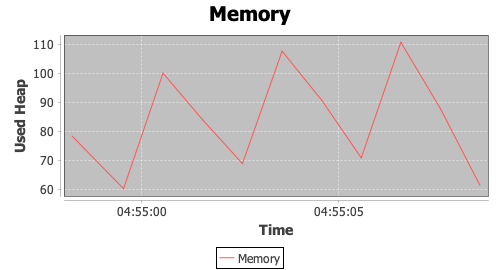

The table this chart was drawn from, first rows:
timeStamp, elapsed, label, responseCode, responseMessage, threadName, dataType, success, failureMessage, bytes, sentBytes, grpThreads, allThreads, URL, Latency, IdleTime, Connect
1574610898228, 0, Memory, , 7.8291456E7, , , true, , 0, 0, 0, 0, null, 0, 0, 0
1574610899534, 0, Memory, , 6.0179088E7, , , true, , 0, 0, 0, 0, null, 0, 0, 0
1574610900537, 0, Memory, , 1.00024976E8, , , true, , 0, 0, 0, 0, null, 0, 0, 0
1574610901545, 0, Memory, , 8.3917376E7, , , true, , 0, 0, 0, 0, null, 0, 0, 0
1574610902555, 0, Memory, , 6.8819264E7, , , true, , 0, 0, 0, 0, null, 0, 0, 0
1574610903563, 0, Memory, , 1.07616576E8, , , true, , 0, 0, 0, 0, null, 0, 0, 0
1574610904567, 0, Memory, , 9.0723544E7, , , true, , 0, 0, 0, 0, null, 0, 0, 0
1574610905574, 0, Memory, , 7.0817056E7, , , true, , 0, 0, 0, 0, null, 0, 0, 0
1574610906580, 0, Memory, , 1.10662944E8, , , true, , 0, 0, 0, 0, null, 0, 0, 0
1574610907583, 0, Memory, , 8.7839232E7, , , true, , 0, 0, 0, 0, null, 0, 0, 0
1574610908587, 0, Memory, , 6.1405688E7, , , true, , 0, 0, 0, 0, null, 0, 0, 0
